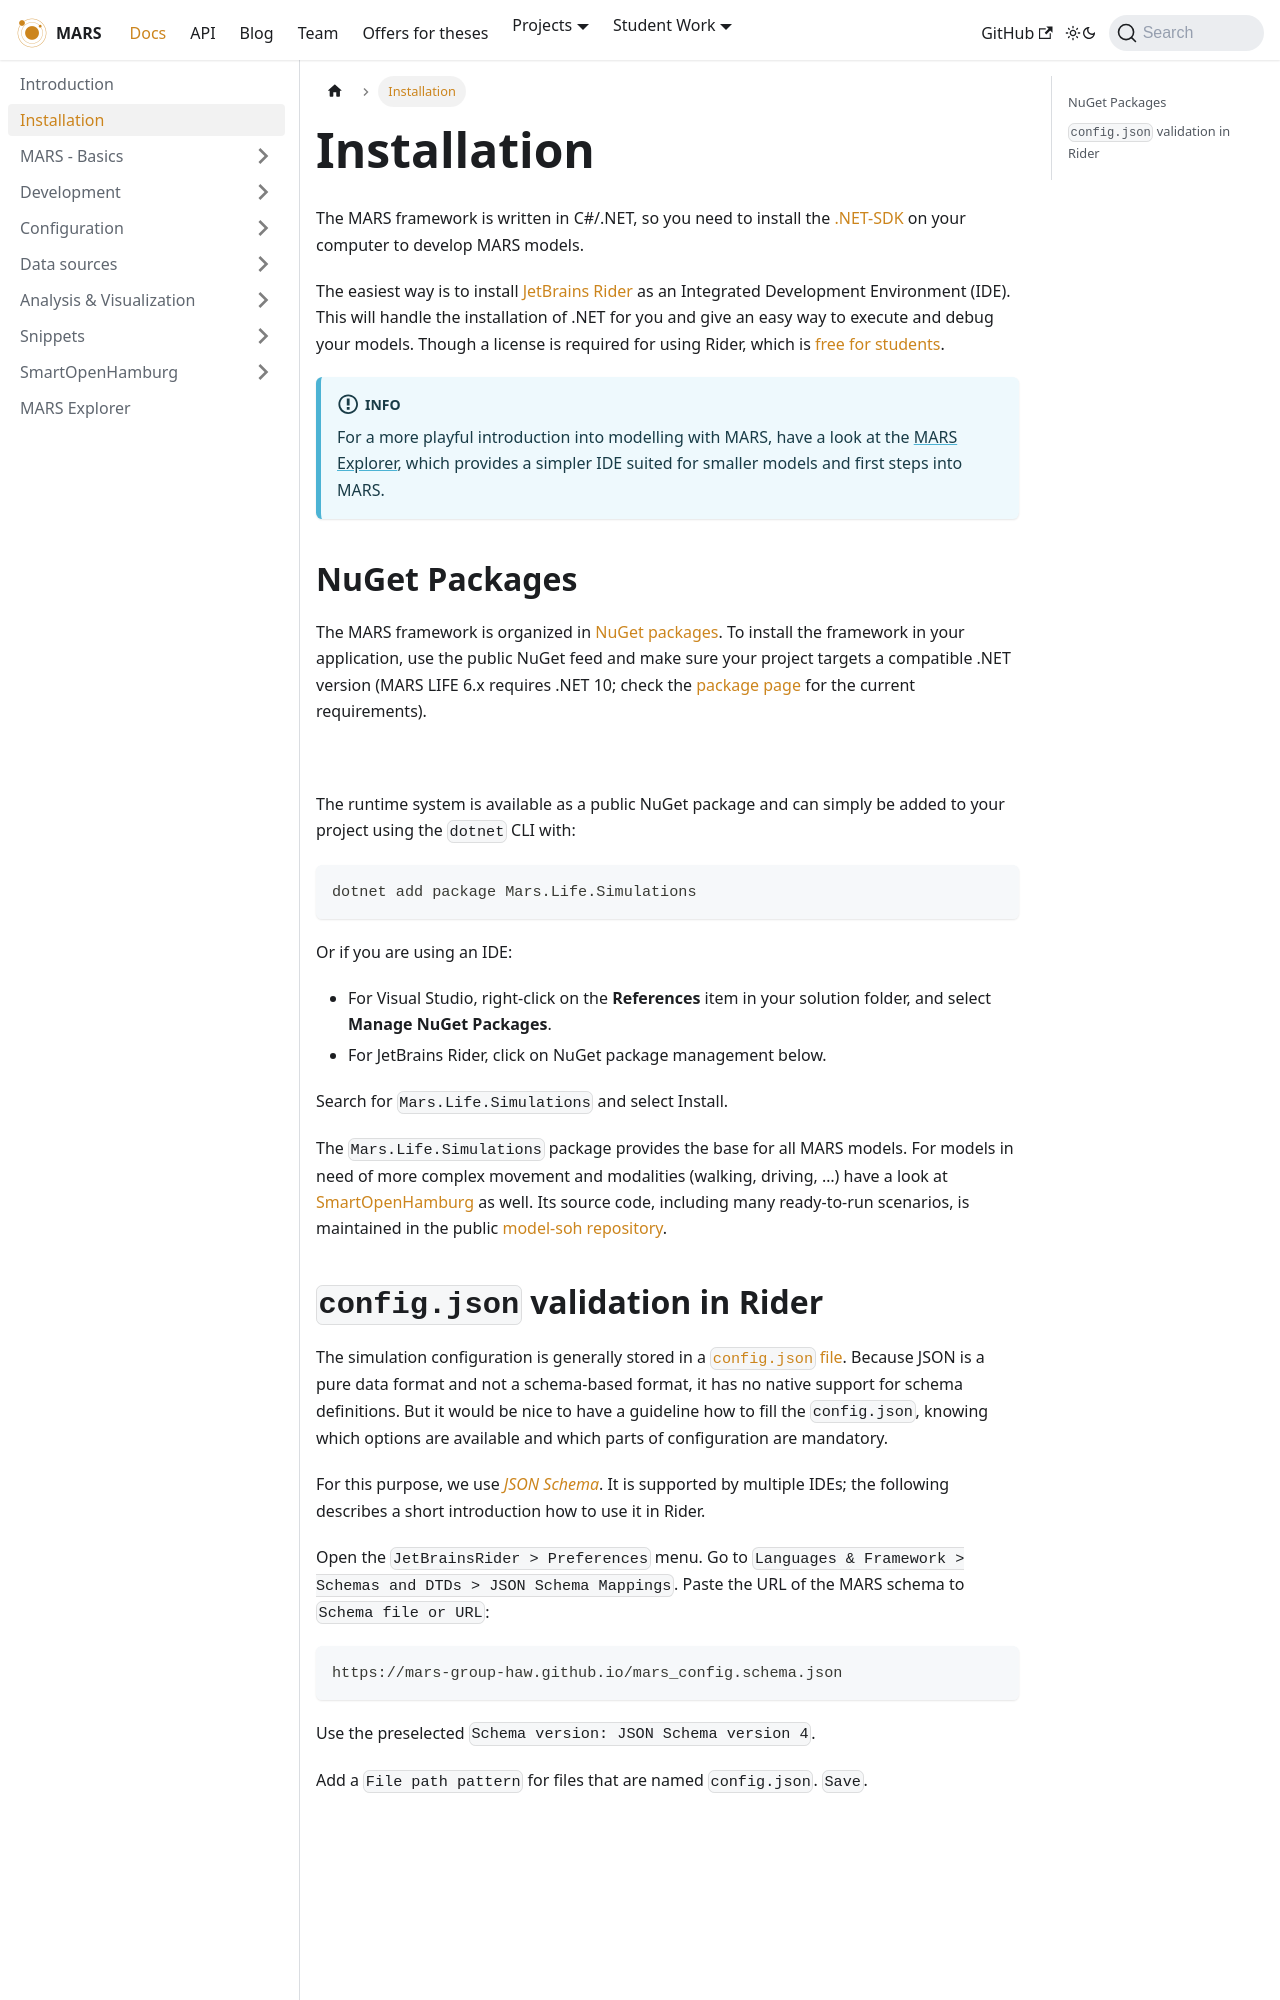

repository: MARS-Group-HAW/MARS-Group-HAW.github.io · page: docs/tutorial/installation/index.html · generator: docusaurus

---
sidebar_position: 2
sidebar_label: Installation
---

# Installation

The MARS framework is written in C#/.NET, so you need to install the [.NET-SDK](https://dotnet.microsoft.com/en-us/download) on your computer to develop MARS models.

The easiest way is to install [JetBrains Rider](https://www.jetbrains.com/rider/) as an Integrated Development Environment (IDE). This will handle the installation of .NET for you and give an easy way to execute and debug your models. Though a license is required for using Rider, which is [free for students](https://www.jetbrains.com/community/education/#students).


:::info

For a more playful introduction into modelling with MARS, have a look at the [MARS Explorer](mars-explorer.md), which provides a simpler IDE suited for smaller models and first steps into MARS.

:::
